Run: headless pygame with SDL's dummy video driver; simulated clock (each Clock.tick advances the game by its frame time, no real sleeping); random seed 0; keys injected as events and as key.get_pressed() state; no mouse input.
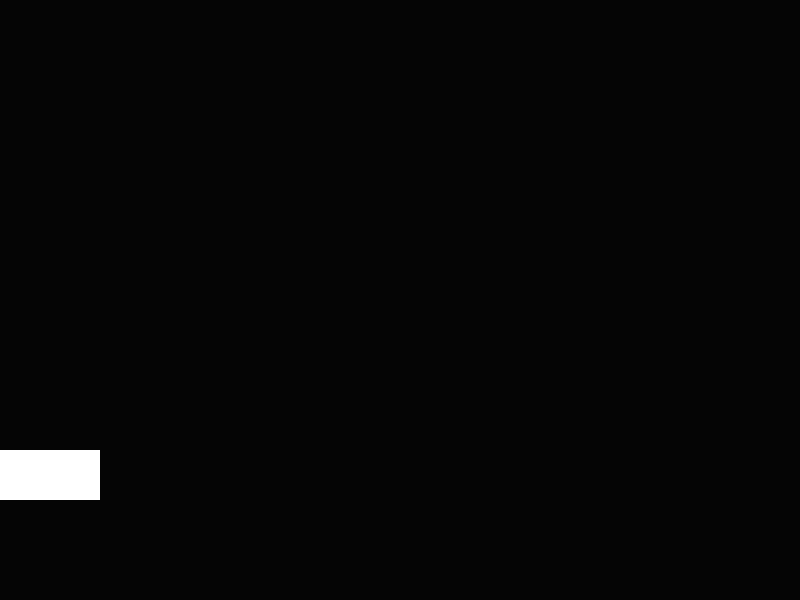
Frame 1 of 4 · flips 1–60 · no input
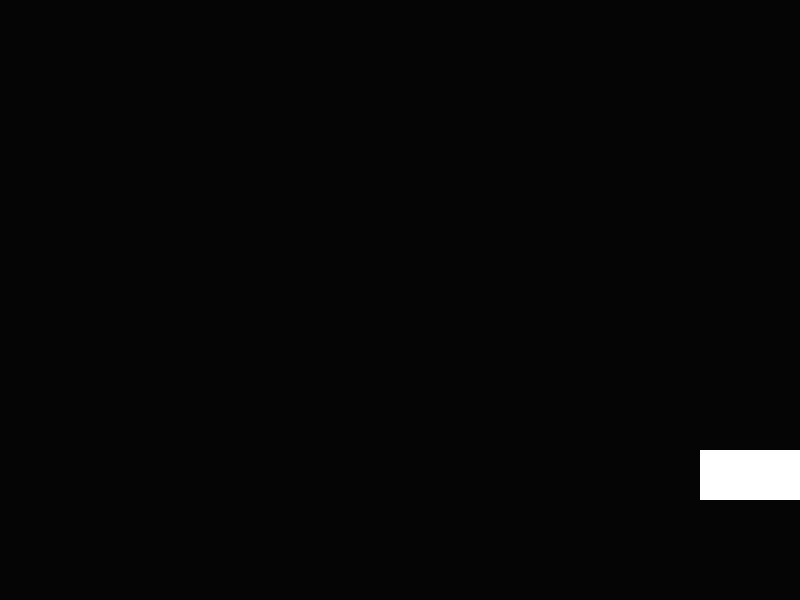
Frame 2 of 4 · flips 61–180 · tapped SPACE, RETURN · held RIGHT (→), D
Frame 3 of 4 · flips 181–300 · held DOWN (↓), S · screen unchanged from frame 2, image omitted
Frame 4 of 4 · flips 301–420 · held LEFT (←), A, UP (↑), W · screen same as frame 1, image omitted

The pygame program that drew these frames:

import pygame


pygame.init()

screen = pygame.display.set_mode((800, 600))

clock = pygame.time.Clock()

# bloco de variáveis
white = (255, 255, 255)
running = True
rect_width = 100
rect_height = 50
rect_speed = 7
floor = 500
on_the_floor = False
gravity = 0.8
jump_strength = -20
rect_y_speed = 0

rectangle = pygame.Rect(0, 100, rect_width, rect_height) #esquerda, topo, largura e altura

while running:

    screen.fill((5, 5, 5))

    for event in pygame.event.get():
        if (event.type == pygame.KEYDOWN and event.key == pygame.K_ESCAPE) or event.type == pygame.QUIT:
            running = False

        if event.type == pygame.KEYDOWN and event.key == pygame.K_w:
            if on_the_floor:
                rect_y_speed = jump_strength
                on_the_floor = False

            



    keys = pygame.key.get_pressed()
    
    # --- BLOCO DE MOVIMENTAÇÃO --- #
    if  keys[pygame.K_d]:
        rectangle.x += rect_speed

    if keys[pygame.K_a]:
        rectangle.x -= rect_speed

    # sistema de gravidade
    rect_y_speed += gravity
    rectangle.y += rect_y_speed


    # --- BLOCO DE CORREÇÃO --- #
    on_the_floor = False

    if rectangle.left < 0:
        rectangle.left = 0

    if rectangle.right > 800:
        rectangle.right = 800

    if rectangle.bottom >= floor:
        rectangle.bottom = floor
        rect_y_speed = 0
        on_the_floor = True
    

    pygame.draw.rect(screen, white, rectangle) # desenha o retângulo em screen - surface, cor, objeto


    pygame.display.flip()   
    clock.tick(60)

pygame.quit()
